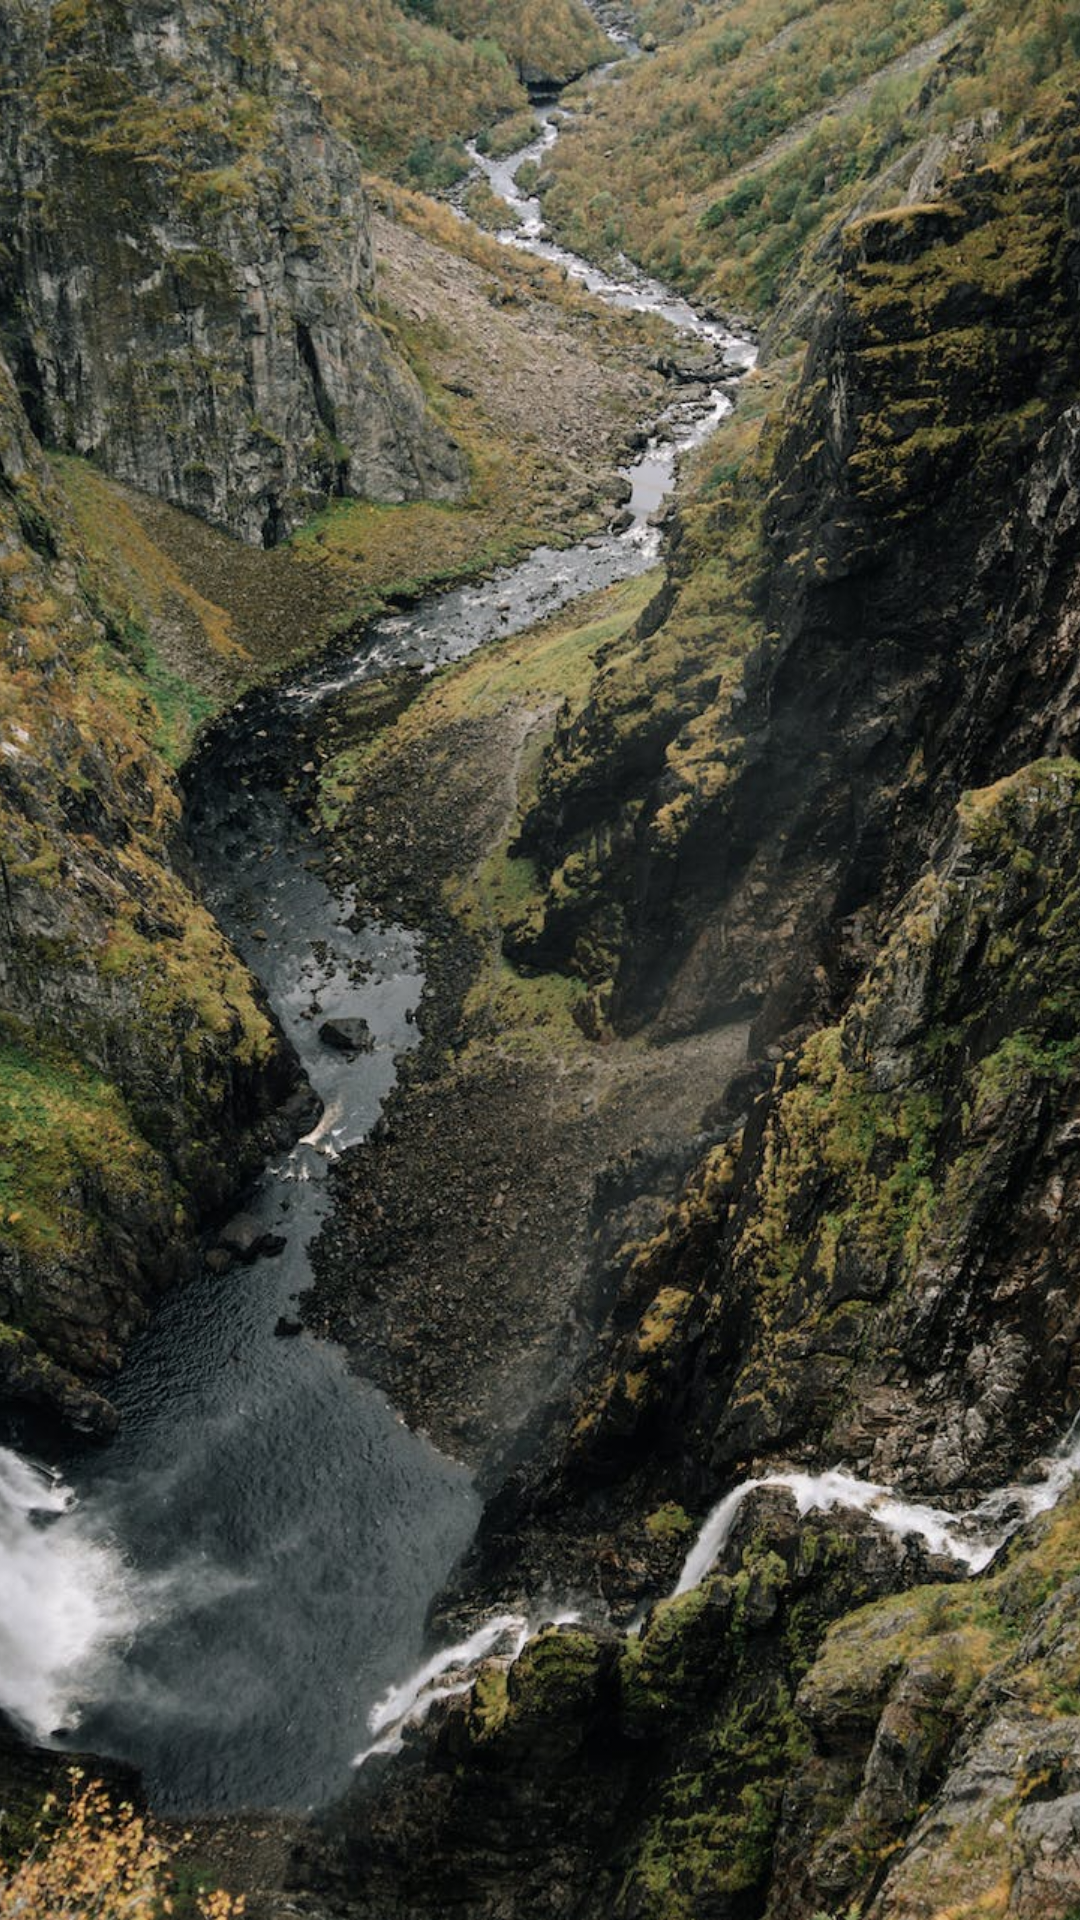

Produce the Android XML layout that renders to this screen, including the resource entries it uses.
<!-- AndroidManifest.xml: application theme Theme.RmmcTourism -->
<!-- res/layout/layout_destination_gallery_item.xml -->
<?xml version="1.0" encoding="utf-8"?>
<androidx.constraintlayout.widget.ConstraintLayout xmlns:android="http://schemas.android.com/apk/res/android"
    xmlns:app="http://schemas.android.com/apk/res-auto"
    xmlns:tools="http://schemas.android.com/tools"
    android:layout_width="match_parent"
    android:layout_height="match_parent">

    <ImageView
        android:id="@+id/iv_gallery_item"
        android:layout_width="match_parent"
        android:layout_height="match_parent"
        android:scaleType="centerCrop"
        app:layout_constraintBottom_toBottomOf="parent"
        app:layout_constraintEnd_toEndOf="parent"
        app:layout_constraintStart_toStartOf="parent"
        app:layout_constraintTop_toTopOf="parent"
        app:srcCompat="@drawable/bg_splash"
        tools:ignore="MissingConstraints" />
</androidx.constraintlayout.widget.ConstraintLayout>
<!-- resources referenced by this layout -->
<resources>
  <!-- drawable bg_splash: jpg bitmap (drawable, 516268 bytes) -->
  <style name="Theme.RmmcTourism" parent="Base.Theme.RmmcTourism" />
  <style name="Base.Theme.RmmcTourism" parent="Theme.Material3.DayNight.NoActionBar">
          
          
      </style>
</resources>
